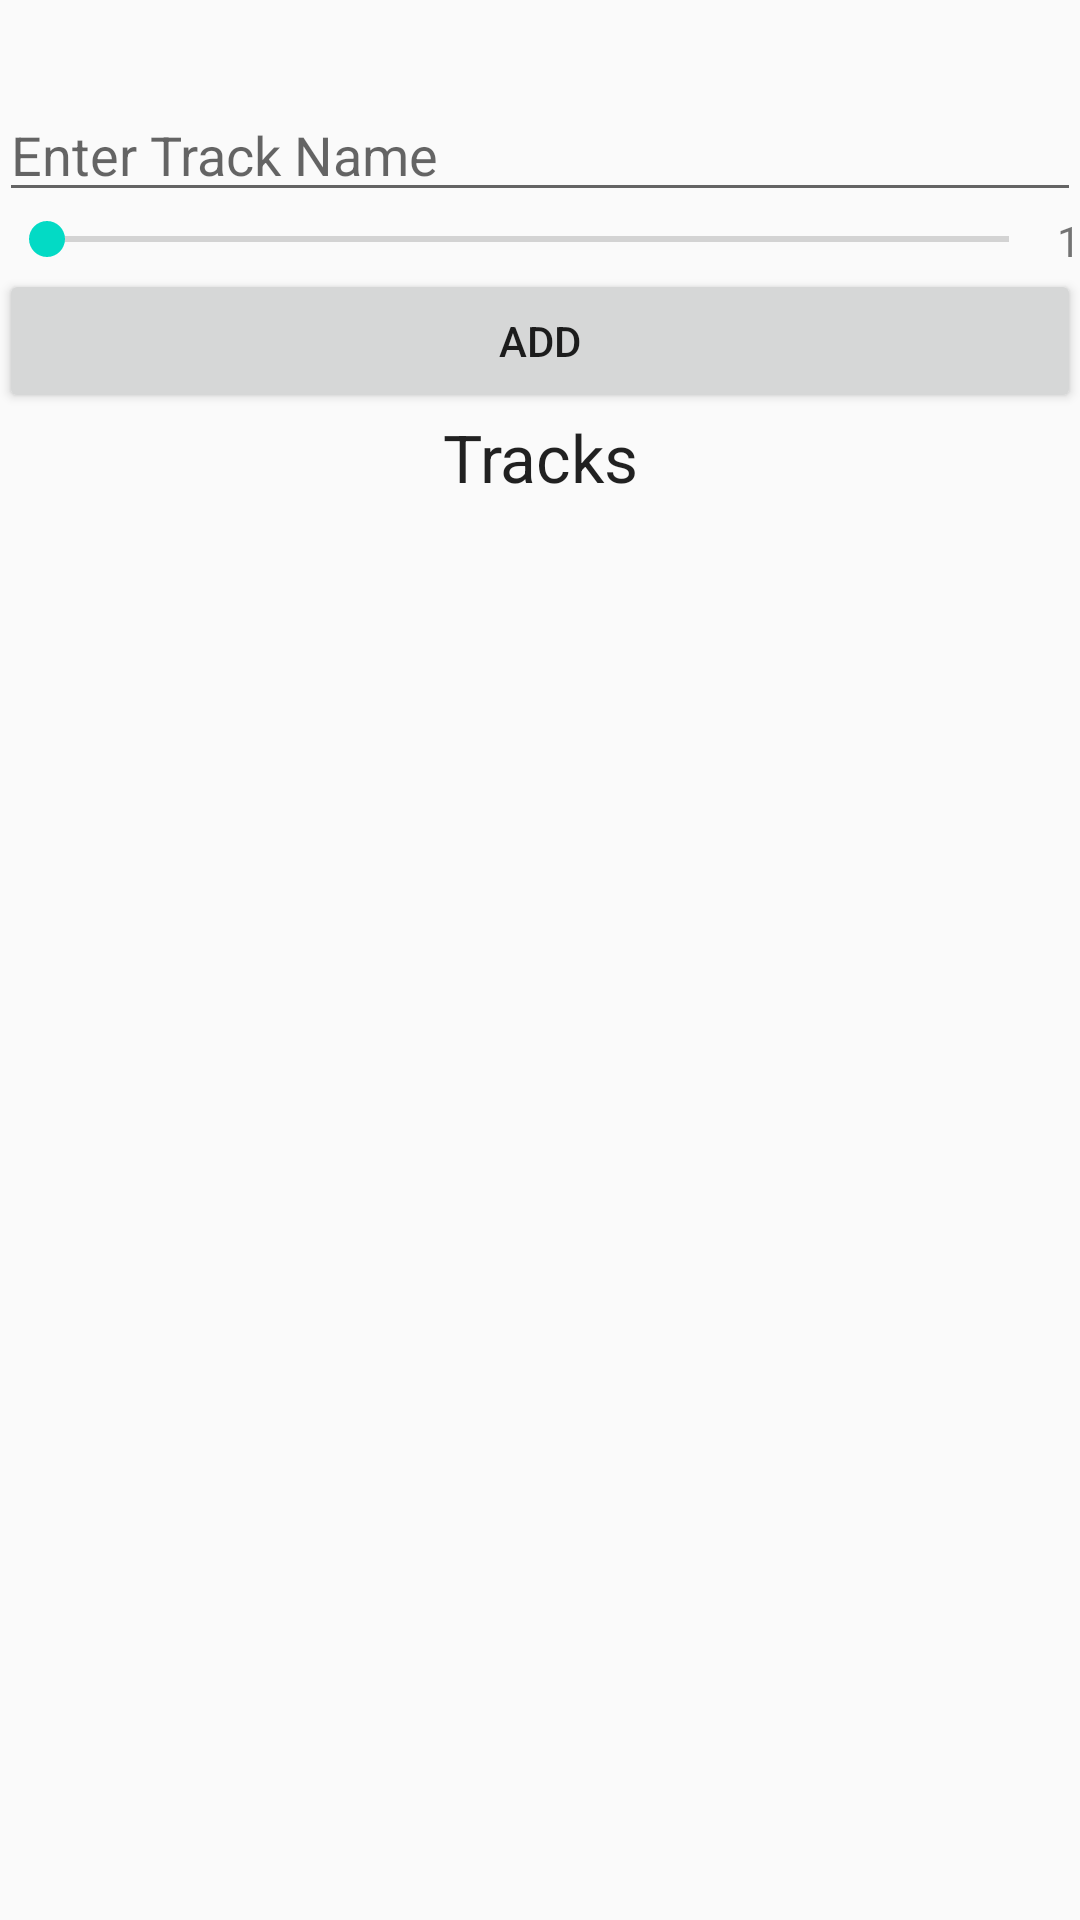

Here is an Android app screen rendered from its layout file. Give the layout XML and the strings, colors and styles it references.
<!-- AndroidManifest.xml: application theme AppTheme -->
<!-- res/layout/activity_artist.xml -->
<?xml version="1.0" encoding="utf-8"?>
<RelativeLayout xmlns:android="http://schemas.android.com/apk/res/android"
    xmlns:tools="http://schemas.android.com/tools"
    android:id="@+id/activity_artist"
    android:orientation="vertical"
    android:layout_width="match_parent"
    android:layout_height="match_parent"
    android:paddingLeft="@dimen/activity_horizontal_margin"
    android:paddingRight="@dimen/activity_horizontal_margin"
    android:paddingBottom="@dimen/activity_vertical_margin"
    android:paddingTop="@dimen/activity_vertical_margin"
    tools:context=".ArtistActivity">

    <TextView
        android:id="@+id/textViewArtist"
        android:layout_width="match_parent"
        android:layout_height="wrap_content"
        android:textAlignment="center"
        android:textAppearance="@style/Base.TextAppearance.AppCompat.Large"
        android:textStyle="bold"
        android:padding="@dimen/activity_horizontal_margin"/>

    <EditText
        android:id="@+id/editTextName"
        android:layout_width="match_parent"
        android:layout_height="wrap_content"
        android:hint="Enter Track Name"
        android:layout_below="@+id/textViewArtist"/>

    <LinearLayout
        android:id="@+id/linearlayout"
        android:layout_width="match_parent"
        android:layout_height="wrap_content"
        android:orientation="horizontal"
        android:layout_below="@id/editTextName">

        <SeekBar
            android:id="@+id/seekBarRating"
            android:layout_width="match_parent"
            android:layout_height="wrap_content"
            android:max="5"
            android:layout_weight="1"></SeekBar>

        <TextView
            android:id="@+id/textViewRating"
            android:layout_width="wrap_content"
            android:layout_height="wrap_content"
            android:text="1"/>
    </LinearLayout>

    <Button
        android:id="@+id/buttonAddTrack"
        android:layout_width="match_parent"
        android:layout_height="wrap_content"
        android:layout_below="@id/linearlayout"
        android:text="Add"/>

    <TextView
        android:id="@+id/textView"
        android:layout_width="match_parent"
        android:layout_height="wrap_content"
        android:layout_below="@id/buttonAddTrack"
        android:padding="@dimen/activity_horizontal_margin"
        android:text="Tracks"
        android:textAlignment="center"
        android:textAppearance="@style/Base.TextAppearance.AppCompat.Large"/>

    <ListView
        android:id="@+id/listViewTracks"
        android:layout_width="match_parent"
        android:layout_height="wrap_content"
        android:layout_below="@id/textView" />


</RelativeLayout>
<!-- resources referenced by this layout -->
<resources>
  <style name="AppTheme" parent="Theme.AppCompat.Light.DarkActionBar">
          
          <item name="colorPrimary">@color/colorPrimary</item>
          <item name="colorPrimaryDark">@color/colorPrimaryDark</item>
          <item name="colorAccent">@color/colorAccent</item>
      </style>
  <!-- not gathered from this repository: default colours our renderer supplied (Android Studio template values) -->
  <color name="colorPrimary">#FF6200EE</color>
  <color name="colorPrimaryDark">#FF3700B3</color>
  <color name="colorAccent">#FF03DAC5</color>
</resources>
